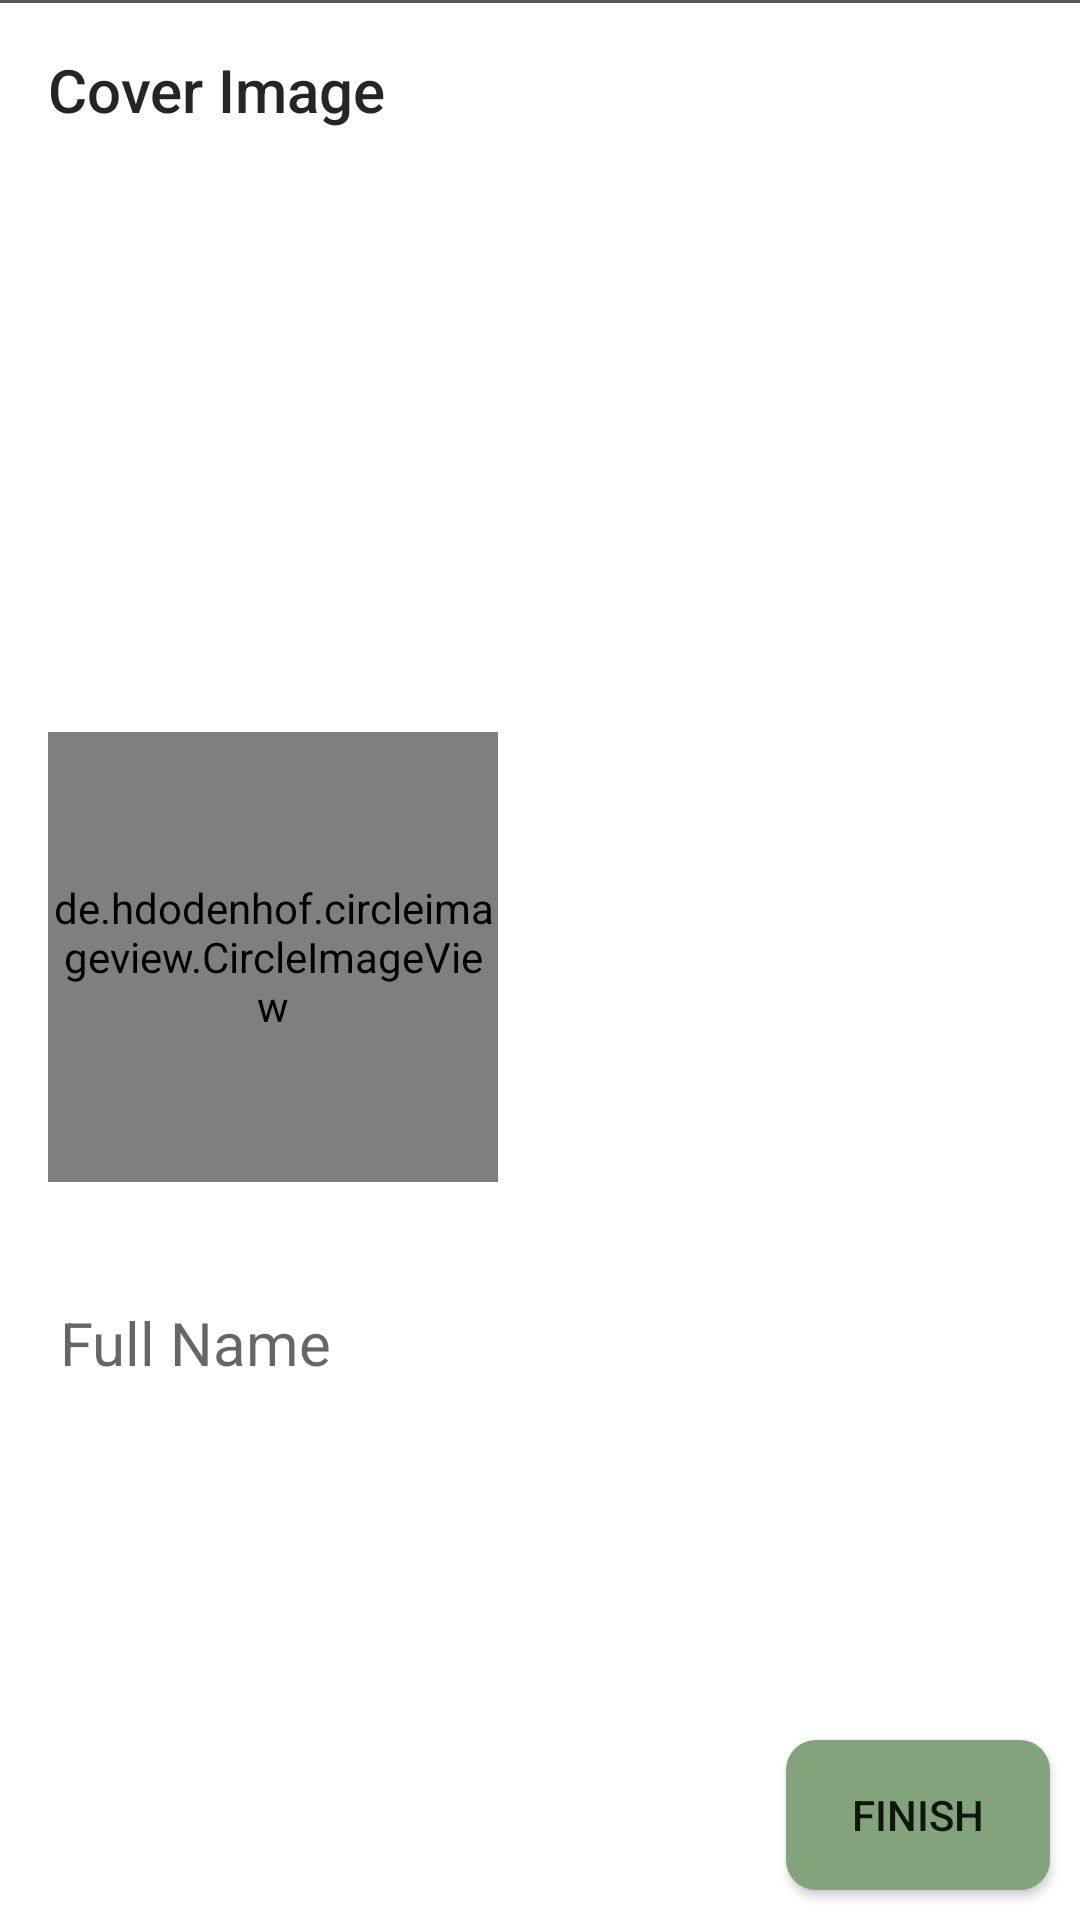

This screen was rendered from an Android layout file. Write that file and the resources it references.
<!-- AndroidManifest.xml: application theme AppTheme -->
<!-- res/layout/fragment_accreg_three.xml -->
<?xml version="1.0" encoding="utf-8"?>
<FrameLayout xmlns:android="http://schemas.android.com/apk/res/android"
    xmlns:app="http://schemas.android.com/apk/res-auto"
    xmlns:tools="http://schemas.android.com/tools"
    android:layout_width="match_parent"
    android:layout_height="match_parent"
    android:theme="@style/AppTheme"
    tools:context=".Register.Accreg_three">

    
    <androidx.constraintlayout.widget.ConstraintLayout
        android:layout_width="match_parent"
        android:layout_height="match_parent"
        android:background="?attr/fragBack">

        <ProgressBar
            android:id="@+id/accreg3_progress"
            android:layout_width="40dp"
            android:layout_height="40dp"
            app:layout_constraintBottom_toTopOf="parent"
            app:layout_constraintLeft_toRightOf="parent"
            app:layout_constraintRight_toLeftOf="parent"
            app:layout_constraintTop_toBottomOf="parent" />

        <Toolbar
            android:id="@+id/Accreg3_toolbar"
            android:layout_width="match_parent"
            android:layout_height="60dp"
            android:background="?attr/actioncolor"
            android:title="Cover Image"
            android:titleTextColor="?attr/textcolor"
            app:layout_constraintTop_toTopOf="parent" />

        <View
            android:id="@+id/Accreg3_view"
            android:layout_width="match_parent"
            android:layout_height="1dp"
            android:background="?attr/viewcolor" />

        <ImageView
            android:id="@+id/Accreg3_cover"
            android:layout_width="match_parent"
            android:layout_height="259dp"

            android:scaleType="centerCrop"
            app:layout_constraintTop_toBottomOf="@id/Accreg3_toolbar" />

        <de.hdodenhof.circleimageview.CircleImageView
            android:id="@+id/Accreg3_profile"
            android:layout_width="150dp"
            android:layout_height="150dp"
            android:layout_marginBottom="8dp"
            android:layout_marginStart="16dp"
            android:layout_marginTop="8dp"
               app:layout_constraintStart_toStartOf="parent"
          app:layout_constraintBottom_toBottomOf="@id/Accreg3_cover"
            app:layout_constraintTop_toBottomOf="@id/Accreg3_cover"/>

        <EditText
            android:id="@+id/Accreg3_fname"
            android:layout_width="match_parent"
            android:layout_height="45dp"
            android:layout_marginLeft="10dp"
            android:layout_marginRight="10dp"
            android:layout_marginTop="32dp"
            android:background="@drawable/input_back"
            android:hint="Full Name"
            android:padding="10dp"
            android:textColor="?attr/textcolor"
            android:textSize="20sp"
            app:layout_constraintEnd_toEndOf="parent"
            app:layout_constraintStart_toStartOf="parent"
            app:layout_constraintTop_toBottomOf="@+id/Accreg3_profile" />

        <Button
            android:id="@+id/AccReg3_btn"
            android:layout_width="wrap_content"
            android:layout_height="50dp"
            android:layout_marginBottom="10dp"
            android:layout_marginRight="10dp"
            android:background="@drawable/btn_back"
            android:text="Finish"
            app:layout_constraintBottom_toBottomOf="parent"
            app:layout_constraintRight_toRightOf="parent" />


    </androidx.constraintlayout.widget.ConstraintLayout>
</FrameLayout>
<!-- resources referenced by this layout -->
<resources>
  <!-- drawable btn_back (drawable) -->
  <?xml version="1.0" encoding="utf-8"?>
  <shape xmlns:android="http://schemas.android.com/apk/res/android">
  <solid android:color="#83a37c"/>
  
  <corners android:radius="10dp"/>
  </shape>
  <!-- drawable input_back (drawable) -->
  <?xml version="1.0" encoding="utf-8"?>
  <shape xmlns:android="http://schemas.android.com/apk/res/android">
  <solid android:color="#ffffff"/>
  
  <corners android:radius="5dp"/>
  
  </shape>
  <style name="AppTheme" parent="Theme.AppCompat.Light.NoActionBar">
          
          <item name="colorPrimary">#ffffff</item>
          <item name="colorPrimaryDark">#181818</item>
          <item name="colorAccent">#878787</item>
  
          <item name="cardbackground">#ffffff</item>
          <item name="textcolor">#252525</item>
          <item name="viewcolor">#565656</item>
          <item name="actioncolor">#ffffff</item>
          <item name="fragBack">#ffffff</item>
          <item name="spaceItem">#787878</item>
          <item name="spaceSelected">#000000</item>
  
          <item name="android:windowAnimationStyle">@null</item>
  
          
          <item name="android:windowActivityTransitions">true</item>
      </style>
</resources>
